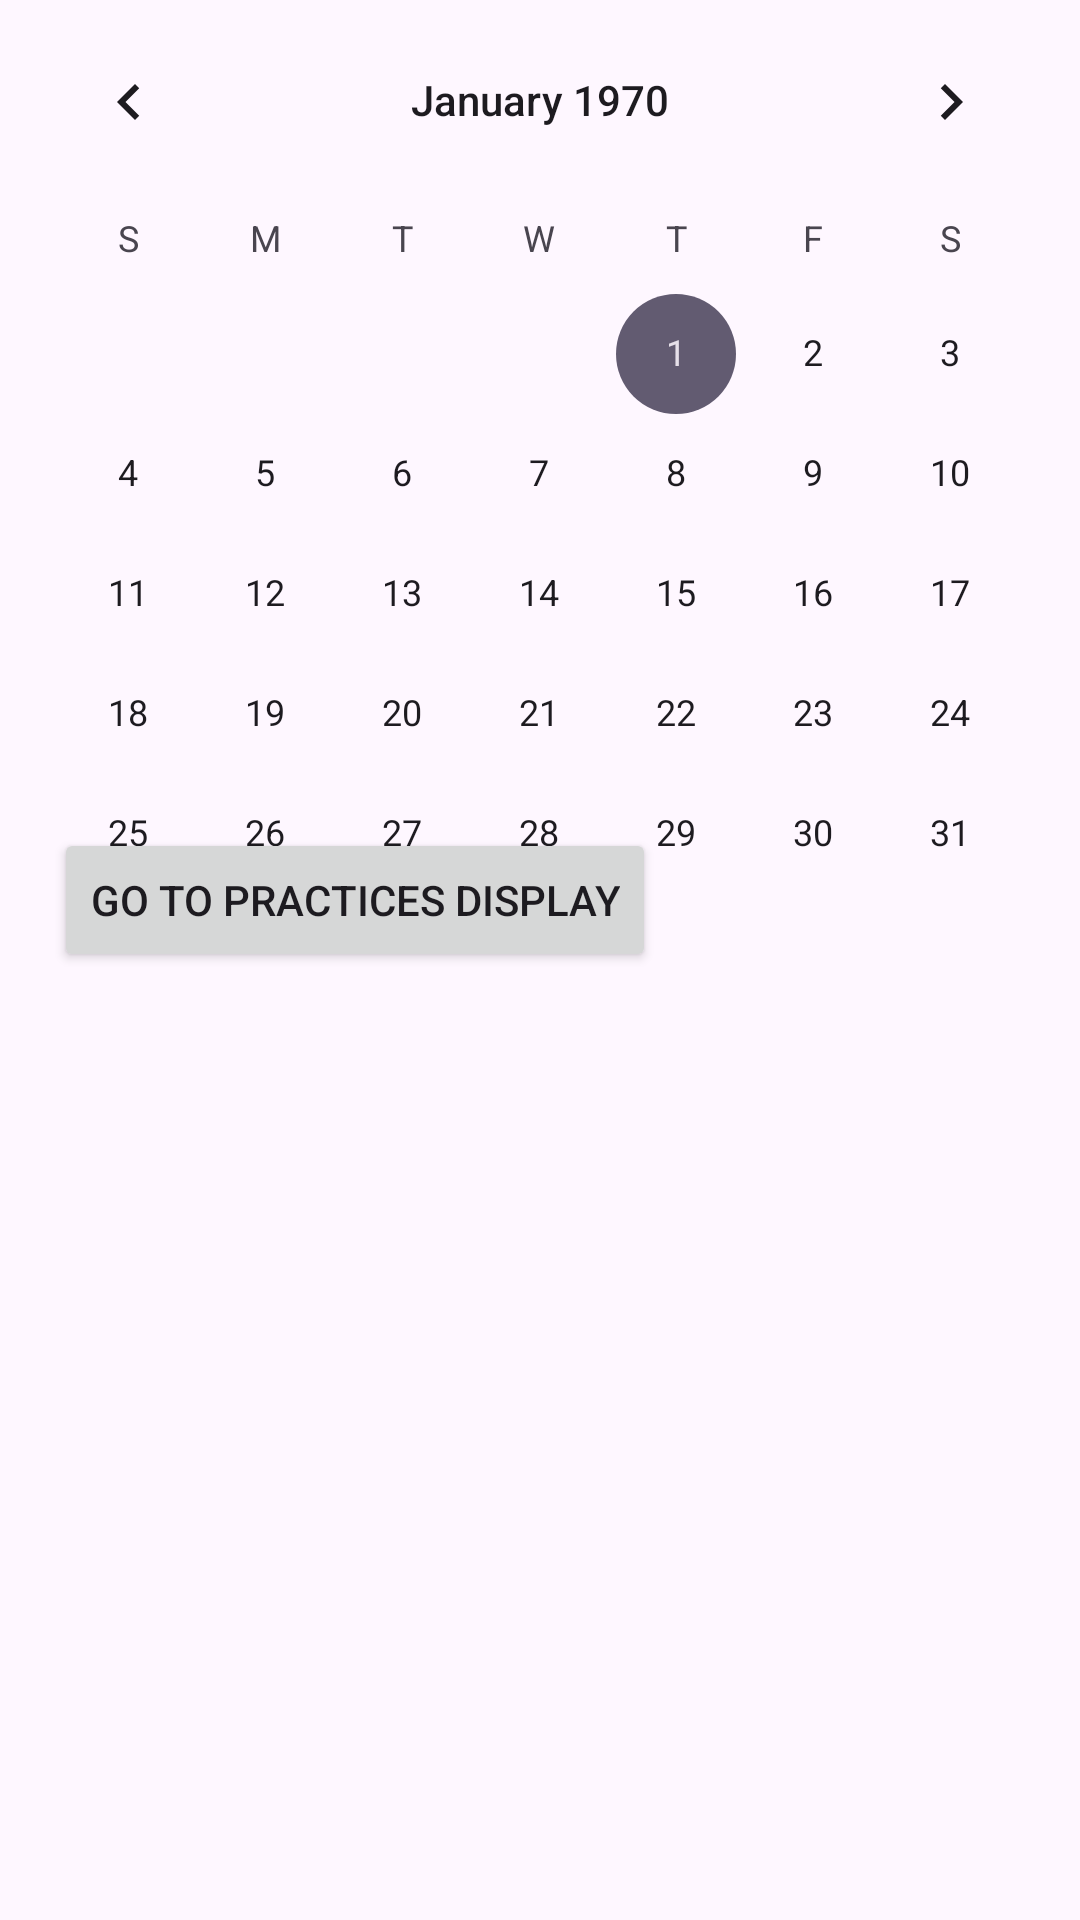

Reconstruct the res/layout file that produces this screen, plus the resources it refers to.
<!-- AndroidManifest.xml: application theme Theme.SporthallManager -->
<!-- res/layout/activity_main_calendar.xml -->
<?xml version="1.0" encoding="utf-8"?>
<androidx.constraintlayout.widget.ConstraintLayout xmlns:android="http://schemas.android.com/apk/res/android"
    xmlns:app="http://schemas.android.com/apk/res-auto"
    xmlns:tools="http://schemas.android.com/tools"
    android:id="@+id/main"
    android:layout_width="match_parent"
    android:layout_height="match_parent"
    tools:context=".MainCalendarActivity">
    <CalendarView
        android:id="@+id/calendarView"
        android:layout_width="match_parent"
        android:layout_height="wrap_content"
        tools:ignore="MissingConstraints" />

    <Button
        android:id="@+id/button"
        android:layout_width="wrap_content"
        android:layout_height="wrap_content"
        android:layout_marginStart="18dp"
        android:layout_marginTop="29dp"
        android:layout_marginEnd="303dp"
        android:layout_marginBottom="316dp"
        android:text="Go to practices display"
        app:layout_constraintBottom_toBottomOf="parent"
        app:layout_constraintEnd_toEndOf="parent"
        app:layout_constraintHorizontal_bias="0.0"
        app:layout_constraintStart_toStartOf="parent"
        app:layout_constraintTop_toBottomOf="@+id/calendarView"
        app:layout_constraintVertical_bias="1.0" />
</androidx.constraintlayout.widget.ConstraintLayout>
<!-- resources referenced by this layout -->
<resources>
  <style name="Theme.SporthallManager" parent="Base.Theme.SporthallManager" />
  <style name="Base.Theme.SporthallManager" parent="Theme.Material3.DayNight.NoActionBar">
          
          
      </style>
</resources>
